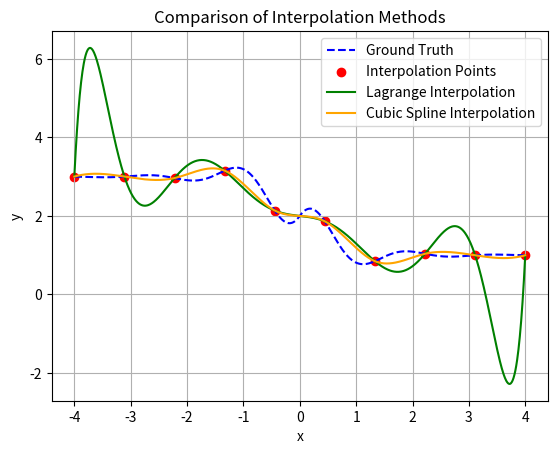

This chart was generated by the following Python code:
import numpy as np
import matplotlib.pyplot as plt
from scipy.interpolate import interp1d

# Define the function to interpolate
def f(x):
    return 0.3**abs(x) * np.sin(4*x) - np.tanh(2*x) + 2

# Choose x-values and calculate corresponding y-values
num_points = 10  # Change this to the desired number of points
x_values = np.linspace(-4, 4, num_points)
y_values = f(x_values)


# Interpolate the function using Lagrange interpolation
def lagrange_basis(x_values, k, x):
    """Calculate the k-th Lagrange basis polynomial."""
    basis = 1
    for i, xi in enumerate(x_values):
        if i != k:
            basis *= (x - xi) / (x_values[k] - xi)
    return basis

def lagrange_interpolation(x_values, y_values, x):
    """Perform Lagrange interpolation to find y-value at x."""
    interpolated_y = 0
    for k, yk in enumerate(y_values):
        interpolated_y += yk * lagrange_basis(x_values, k, x)
    return interpolated_y

x_interpolated_lagrange = np.linspace(-4, 4, 1000)
y_interpolated_lagrange = [lagrange_interpolation(x_values, y_values, x) for x in x_interpolated_lagrange]

# Interpolate the function using cubic spline interpolation
cubic_spline_interpolation = interp1d(x_values, y_values, kind='cubic')
y_interpolated_cubic = cubic_spline_interpolation(x_interpolated_lagrange)

# Plot the original function and the interpolated curves
plt.plot(x_interpolated_lagrange, f(x_interpolated_lagrange), label='Ground Truth', linestyle='--', color='blue')
plt.scatter(x_values, y_values, label='Interpolation Points', color='red')
plt.plot(x_interpolated_lagrange, y_interpolated_lagrange, label='Lagrange Interpolation', color='green')
plt.plot(x_interpolated_lagrange, y_interpolated_cubic, label='Cubic Spline Interpolation', color='orange')

plt.xlabel('x')
plt.ylabel('y')
plt.title('Comparison of Interpolation Methods')
plt.legend()
plt.grid(True)
plt.show()
